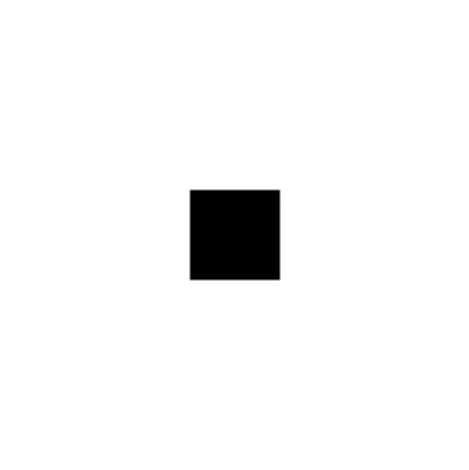

The matplotlib source for this figure:
import numpy as np
import matplotlib.pyplot as plt
from matplotlib.animation import FuncAnimation

# Grid size
N = 200

# Parameters (these control the pattern!)
Du, Dv = 0.16, 0.08
F, k = 0.012, 0.050

# Initialize chemicals
U = np.ones((N, N))
V = np.zeros((N, N))

# Seed in the center
r = 20
U[N//2 - r:N//2 + r, N//2 - r:N//2 + r] = 0.50
V[N//2 - r:N//2 + r, N//2 - r:N//2 + r] = 0.25

def laplacian(Z):
    return (
        -4 * Z
        + np.roll(Z, (1, 0), (0, 1))
        + np.roll(Z, (-1, 0), (0, 1))
        + np.roll(Z, (0, 1), (0, 1))
        + np.roll(Z, (0, -1), (0, 1))
    )

def update(frame):
    global U, V

    Lu = laplacian(U)
    Lv = laplacian(V)

    reaction = U * V * V

    U += (Du * Lu - reaction + F * (1 - U))
    V += (Dv * Lv + reaction - (F + k) * V)

    im.set_array(V)
    return [im]

fig, ax = plt.subplots()
im = ax.imshow(V, cmap='binary', interpolation='bilinear')
ax.axis('off')

# --- Mouse interaction ---
brush = 5
def on_move(event):
    if event.inaxes and event.button == 1:
        x, y = int(event.xdata), int(event.ydata)
        V[y-brush:y+brush, x-brush:x+brush] = 0.5
        U[y-brush:y+brush, x-brush:x+brush] = 0.25

fig.canvas.mpl_connect('motion_notify_event', on_move)

ani = FuncAnimation(fig, update, frames=10000, interval=1)

plt.tight_layout()
plt.show()
